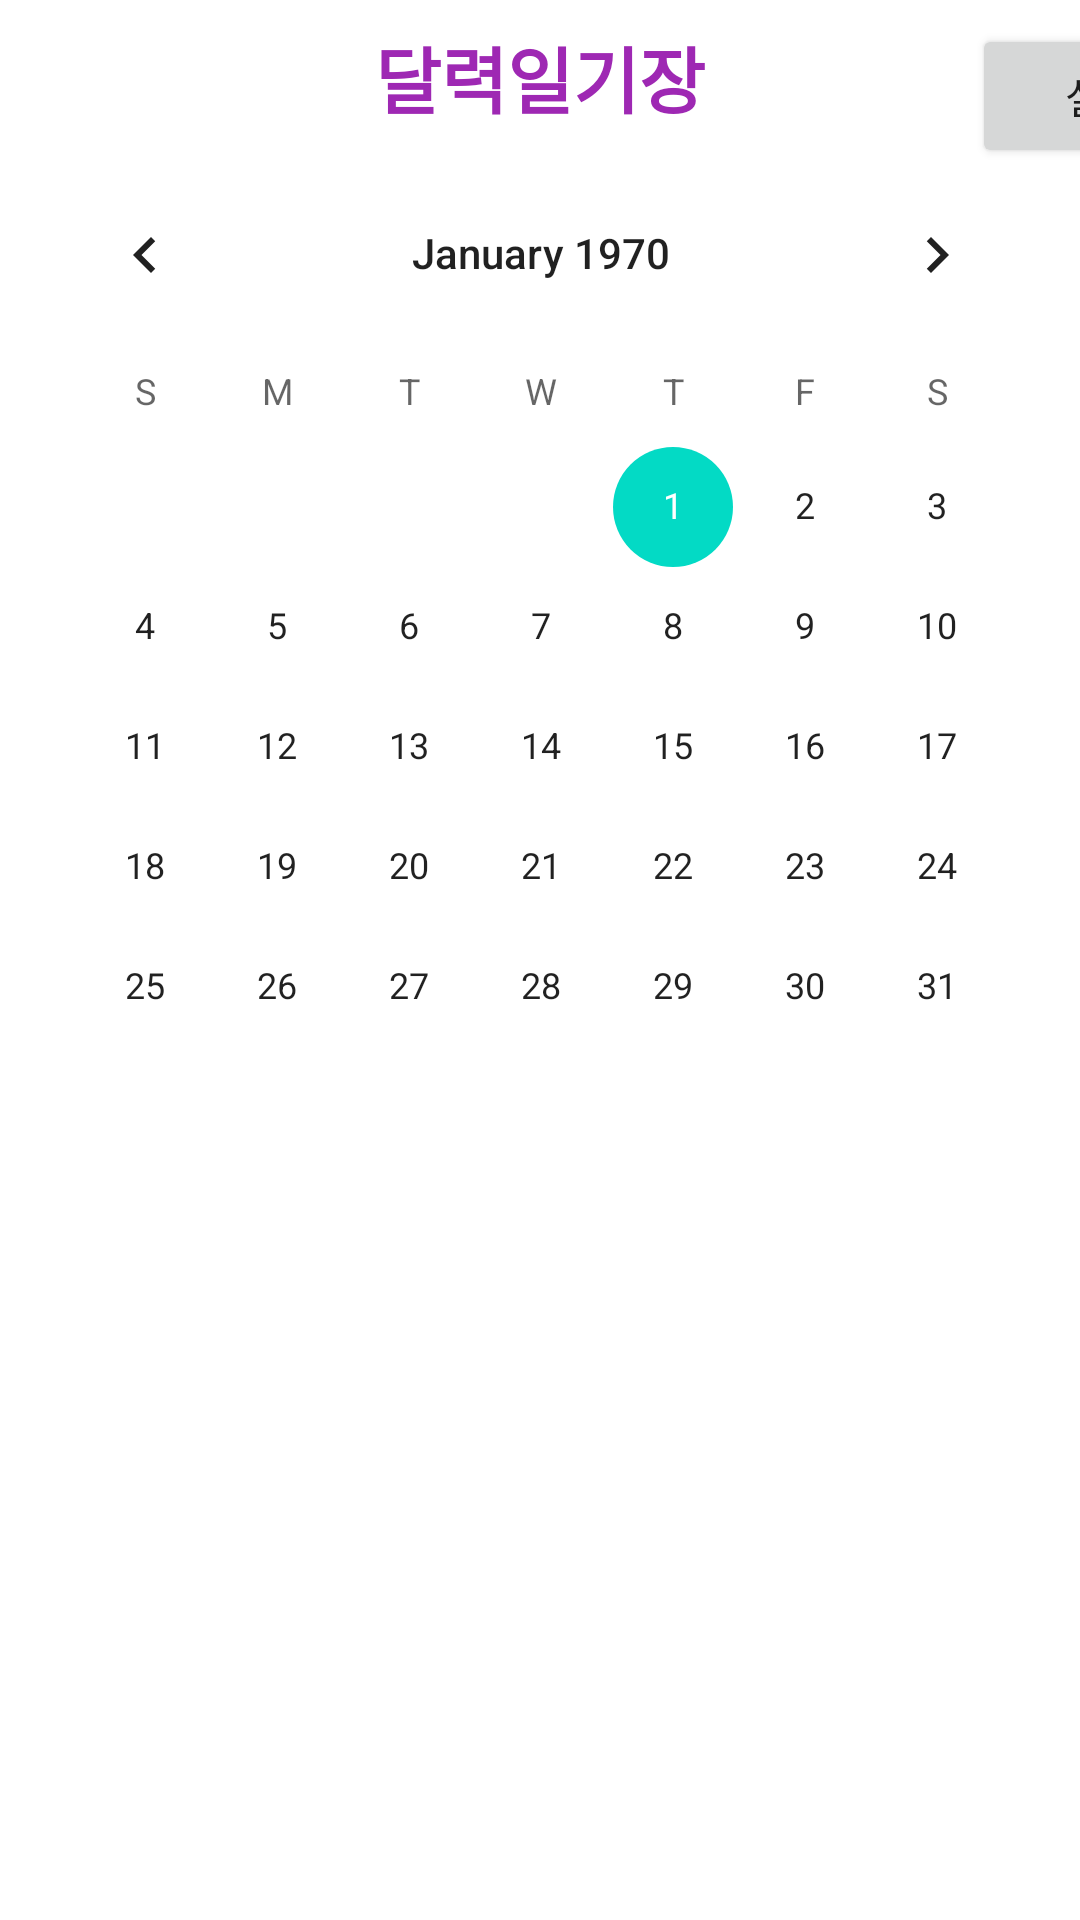

Layout XML and referenced resources for this Android screen:
<!-- AndroidManifest.xml: application theme Theme.Calender -->
<!-- res/layout/activity_calender.xml -->
<?xml version="1.0" encoding="utf-8"?>


<androidx.constraintlayout.widget.ConstraintLayout xmlns:android="http://schemas.android.com/apk/res/android"
    xmlns:app="http://schemas.android.com/apk/res-auto"

    android:layout_width="match_parent"
    android:layout_height="wrap_content"
    android:orientation="vertical" >


    <CalendarView
        android:layout_width="wrap_content"
        android:layout_height="wrap_content"
        android:id="@+id/calendarView"
        app:layout_constraintStart_toStartOf="parent"
        android:layout_marginLeft="8dp" android:layout_marginStart="8dp" app:layout_constraintEnd_toEndOf="parent"
        android:layout_marginEnd="8dp" android:layout_marginRight="8dp"
        app:layout_constraintHorizontal_bias="0.488" android:layout_marginTop="8dp"
        app:layout_constraintTop_toBottomOf="@+id/textView3"/>
    <TextView
        android:layout_width="0dp"
        android:layout_height="wrap_content"
        android:gravity= "center"
        android:id="@+id/diaryTextView" android:layout_marginTop="16dp"
        app:layout_constraintTop_toBottomOf="@+id/calendarView" app:layout_constraintEnd_toEndOf="parent"
        android:layout_marginEnd="8dp" android:layout_marginRight="8dp"
        app:layout_constraintStart_toStartOf="parent" android:layout_marginLeft="8dp"
        android:layout_marginStart="8dp" android:textAppearance="@style/TextAppearance.AppCompat.Large"/>
    <EditText
        android:layout_width="0dp"
        android:layout_height="116dp"
        android:inputType="textMultiLine"
        android:ems="10"
        android:id="@+id/contextEditText"
        app:layout_constraintTop_toBottomOf="@+id/diaryTextView" android:layout_marginTop="16dp"
        android:hint="내용을 입력하세요." android:layout_marginEnd="8dp" app:layout_constraintEnd_toEndOf="parent"
        android:layout_marginRight="8dp" android:layout_marginStart="8dp"
        app:layout_constraintStart_toStartOf="parent" android:layout_marginLeft="8dp"
        android:visibility="invisible"/>

    <TextView
        android:id="@+id/textView2"
        android:layout_width="0dp"
        android:layout_height="0dp"
        android:layout_marginStart="8dp"
        android:layout_marginEnd="8dp"
        android:visibility="invisible"
        app:layout_constraintBottom_toBottomOf="@+id/contextEditText"
        app:layout_constraintEnd_toEndOf="parent"
        app:layout_constraintHorizontal_bias="0.0"
        app:layout_constraintStart_toStartOf="@+id/contextEditText"
        app:layout_constraintTop_toTopOf="@+id/contextEditText"
        app:layout_constraintVertical_bias="1.0" />

    <TextView
        android:id="@+id/textView3"
        android:layout_width="0dp"
        android:layout_height="wrap_content"
        android:layout_marginStart="8dp"
        android:layout_marginTop="8dp"
        android:layout_marginEnd="8dp"
        android:gravity="center"
        android:text="달력일기장"
        android:textAppearance="@style/TextAppearance.AppCompat.Large"
        android:textColor="#9E28B3"
        android:textSize="24sp"
        android:textStyle="bold"
        app:layout_constraintEnd_toEndOf="parent"
        app:layout_constraintStart_toStartOf="parent"
        app:layout_constraintTop_toTopOf="parent" />

    <Button
        android:id="@+id/btnmemberships"
        android:layout_width="wrap_content"
        android:layout_height="wrap_content"
        android:layout_marginStart="324dp"
        android:layout_marginTop="8dp"
        android:text="설정"
        app:layout_constraintStart_toStartOf="parent"
        app:layout_constraintTop_toTopOf="parent" />


</androidx.constraintlayout.widget.ConstraintLayout>
<!-- resources referenced by this layout -->
<resources>
  <style name="Theme.Calender" parent="Theme.MaterialComponents.DayNight.DarkActionBar">
          
          <item name="colorPrimary">@color/purple_500</item>
          <item name="colorPrimaryVariant">@color/purple_700</item>
          <item name="colorOnPrimary">@color/white</item>
          
          <item name="colorSecondary">@color/teal_200</item>
          <item name="colorSecondaryVariant">@color/teal_700</item>
          <item name="colorOnSecondary">@color/black</item>
          
          <item name="android:statusBarColor" tools:targetApi="l">?attr/colorPrimaryVariant</item>
          
      </style>
  <color name="purple_500">#FF6200EE</color>
  <color name="purple_700">#FF3700B3</color>
  <color name="white">#FFFFFFFF</color>
  <color name="teal_200">#FF03DAC5</color>
  <color name="teal_700">#FF018786</color>
  <color name="black">#FF000000</color>
</resources>
